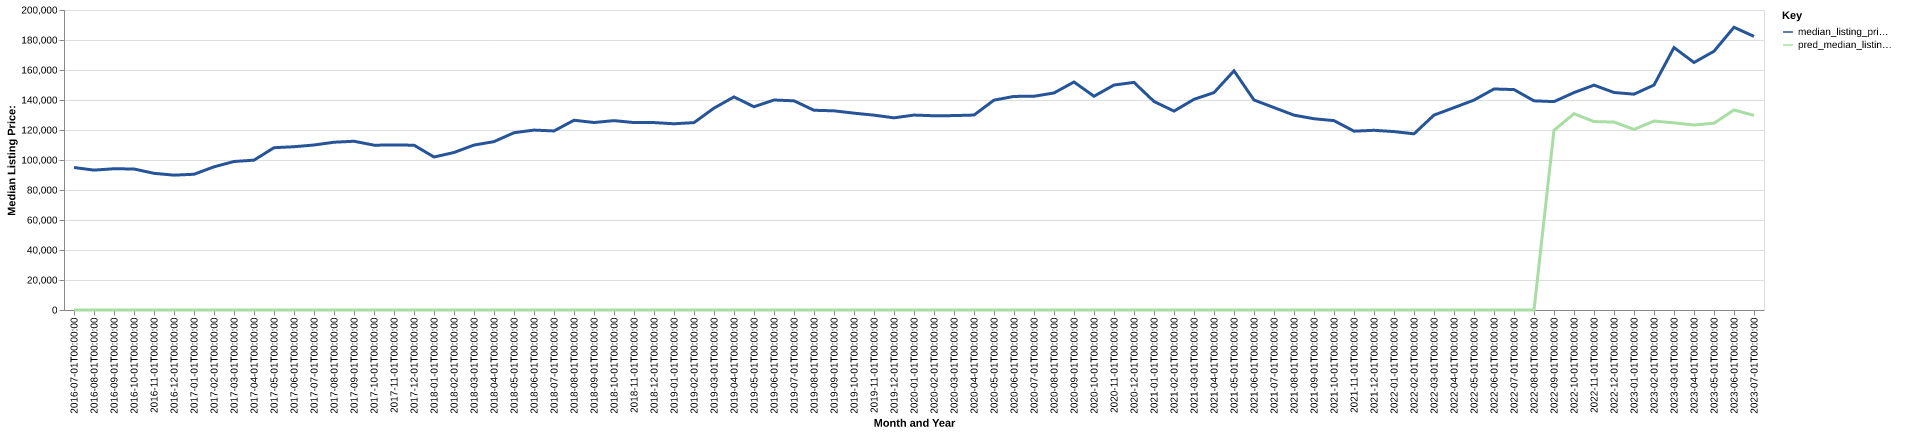

Values plotted in this chart, from the file beside it:
date, time_idx, median_listing_price, thirty_year_interest_rate_five, month, county_name, active_listing_count, median_days_on_market, pred_median_listing_price, month_year
2016-07-01, 0, 95000, 3.72, 7, mahoning, oh, 1149, 75.0, 0, Jul-2016
2016-08-01, 1, 93250, 3.73, 8, mahoning, oh, 1171, 74.0, 0, Aug-2016
2016-09-01, 2, 94175, 3.66, 9, mahoning, oh, 1148, 77.0, 0, Sep-2016
2016-10-01, 3, 94000, 3.64, 10, mahoning, oh, 1100, 79.0, 0, Oct-2016
2016-11-01, 4, 91125, 3.66, 11, mahoning, oh, 1036, 90.0, 0, Nov-2016
2016-12-01, 5, 89900, 3.48, 12, mahoning, oh, 951.0, 95.0, 0, Dec-2016
2017-01-01, 6, 90500, 3.45, 1, mahoning, oh, 884.0, 100.0, 0, Jan-2017
2017-02-01, 7, 95450, 3.5, 2, mahoning, oh, 830.0, 98.0, 0, Feb-2017
2017-03-01, 8, 99000, 3.52, 3, mahoning, oh, 835.0, 70.0, 0, Mar-2017
2017-04-01, 9, 99900, 4.03, 4, mahoning, oh, 868.0, 61.0, 0, Apr-2017
2017-05-01, 10, 108200, 4.32, 5, mahoning, oh, 903.0, 60.0, 0, May-2017
2017-06-01, 11, 108850, 4.2, 6, mahoning, oh, 903.0, 61.0, 0, Jun-2017
2017-07-01, 12, 110000, 4.19, 7, mahoning, oh, 955.0, 65.0, 0, Jul-2017
2017-08-01, 13, 111850, 4.3, 8, mahoning, oh, 978.0, 63.0, 0, Aug-2017
2017-09-01, 14, 112500, 4.1, 9, mahoning, oh, 988.0, 70.0, 0, Sep-2017
2017-10-01, 15, 109900, 4.05, 10, mahoning, oh, 990.0, 73.0, 0, Oct-2017
2017-11-01, 16, 109950, 3.94, 11, mahoning, oh, 937.0, 77.0, 0, Nov-2017
2017-12-01, 17, 109900, 4.03, 12, mahoning, oh, 890.0, 85.0, 0, Dec-2017
2018-01-01, 18, 102000, 3.93, 1, mahoning, oh, 823.0, 92.0, 0, Jan-2018
2018-02-01, 19, 105000, 3.83, 2, mahoning, oh, 807.0, 89.0, 0, Feb-2018
2018-03-01, 20, 109950, 3.94, 3, mahoning, oh, 764.0, 74.0, 0, Mar-2018
2018-04-01, 21, 112250, 3.95, 4, mahoning, oh, 708.0, 71.0, 0, Apr-2018
2018-05-01, 22, 118175, 3.99, 5, mahoning, oh, 676.0, 71.0, 0, May-2018
2018-06-01, 23, 119950, 4.15, 6, mahoning, oh, 693.0, 59.0, 0, Jun-2018
2018-07-01, 24, 119375, 4.4, 7, mahoning, oh, 769.0, 53.0, 0, Jul-2018
2018-08-01, 25, 126500, 4.46, 8, mahoning, oh, 806.0, 55.0, 0, Aug-2018
2018-09-01, 26, 125000, 4.58, 9, mahoning, oh, 806.0, 55.0, 0, Sep-2018
2018-10-01, 27, 126250, 4.66, 10, mahoning, oh, 844.0, 59.0, 0, Oct-2018
2018-11-01, 28, 124950, 4.62, 11, mahoning, oh, 846.0, 66.0, 0, Nov-2018
2018-12-01, 29, 124950, 4.54, 12, mahoning, oh, 778.0, 82.0, 0, Dec-2018
2019-01-01, 30, 124153, 4.6, 1, mahoning, oh, 747.0, 85.0, 0, Jan-2019
2019-02-01, 31, 124925, 4.72, 2, mahoning, oh, 724.0, 82.0, 0, Feb-2019
2019-03-01, 32, 134600, 4.9, 3, mahoning, oh, 707.0, 67.0, 0, Mar-2019
2019-04-01, 33, 142050, 4.94, 4, mahoning, oh, 701.0, 60.0, 0, Apr-2019
2019-05-01, 34, 135500, 4.75, 5, mahoning, oh, 695.0, 59.0, 0, May-2019
2019-06-01, 35, 140000, 4.51, 6, mahoning, oh, 726.0, 63.0, 0, Jun-2019
2019-07-01, 36, 139450, 4.41, 7, mahoning, oh, 779.0, 63.0, 0, Jul-2019
2019-08-01, 37, 133155, 4.41, 8, mahoning, oh, 795.0, 65.0, 0, Aug-2019
2019-09-01, 38, 132786, 4.2, 9, mahoning, oh, 810.0, 66.0, 0, Sep-2019
2019-10-01, 39, 131225, 4.14, 10, mahoning, oh, 814.0, 66.0, 0, Oct-2019
2019-11-01, 40, 129900, 3.84, 11, mahoning, oh, 792.0, 75.0, 0, Nov-2019
2019-12-01, 41, 128113, 3.81, 12, mahoning, oh, 731.0, 84.0, 0, Dec-2019
2020-01-01, 42, 129950, 3.75, 1, mahoning, oh, 671.0, 95.0, 0, Jan-2020
2020-02-01, 43, 129500, 3.73, 2, mahoning, oh, 559.0, 94.0, 0, Feb-2020
2020-03-01, 44, 129600, 3.78, 3, mahoning, oh, 500.0, 77.0, 0, Mar-2020
2020-04-01, 45, 129975, 3.75, 4, mahoning, oh, 461.0, 67.0, 0, Apr-2020
2020-05-01, 46, 139900, 3.74, 5, mahoning, oh, 433.0, 79.0, 0, May-2020
2020-06-01, 47, 142400, 3.72, 6, mahoning, oh, 384.0, 78.0, 0, Jun-2020
2020-07-01, 48, 142475, 3.49, 7, mahoning, oh, 351.0, 55.0, 0, Jul-2020
2020-08-01, 49, 144700, 3.65, 8, mahoning, oh, 338.0, 52.0, 0, Aug-2020
2020-09-01, 50, 152000, 3.33, 9, mahoning, oh, 308.0, 65.0, 0, Sep-2020
2020-10-01, 51, 142500, 3.28, 10, mahoning, oh, 336.0, 56.0, 0, Oct-2020
2020-11-01, 52, 149975, 3.21, 11, mahoning, oh, 321.0, 62.0, 0, Nov-2020
2020-12-01, 53, 151750, 3.07, 12, mahoning, oh, 294.0, 71.0, 0, Dec-2020
2021-01-01, 54, 139000, 2.99, 1, mahoning, oh, 255.0, 75.0, 0, Jan-2021
2021-02-01, 55, 132600, 2.93, 2, mahoning, oh, 201.0, 66.0, 0, Feb-2021
2021-03-01, 56, 140450, 2.88, 3, mahoning, oh, 202.0, 48.0, 0, Mar-2021
2021-04-01, 57, 144950, 2.84, 4, mahoning, oh, 188.0, 43.0, 0, Apr-2021
2021-05-01, 58, 159450, 2.71, 5, mahoning, oh, 224.0, 38.0, 0, May-2021
2021-06-01, 59, 140000, 2.79, 6, mahoning, oh, 264.0, 29.0, 0, Jun-2021
... 25 more rows
